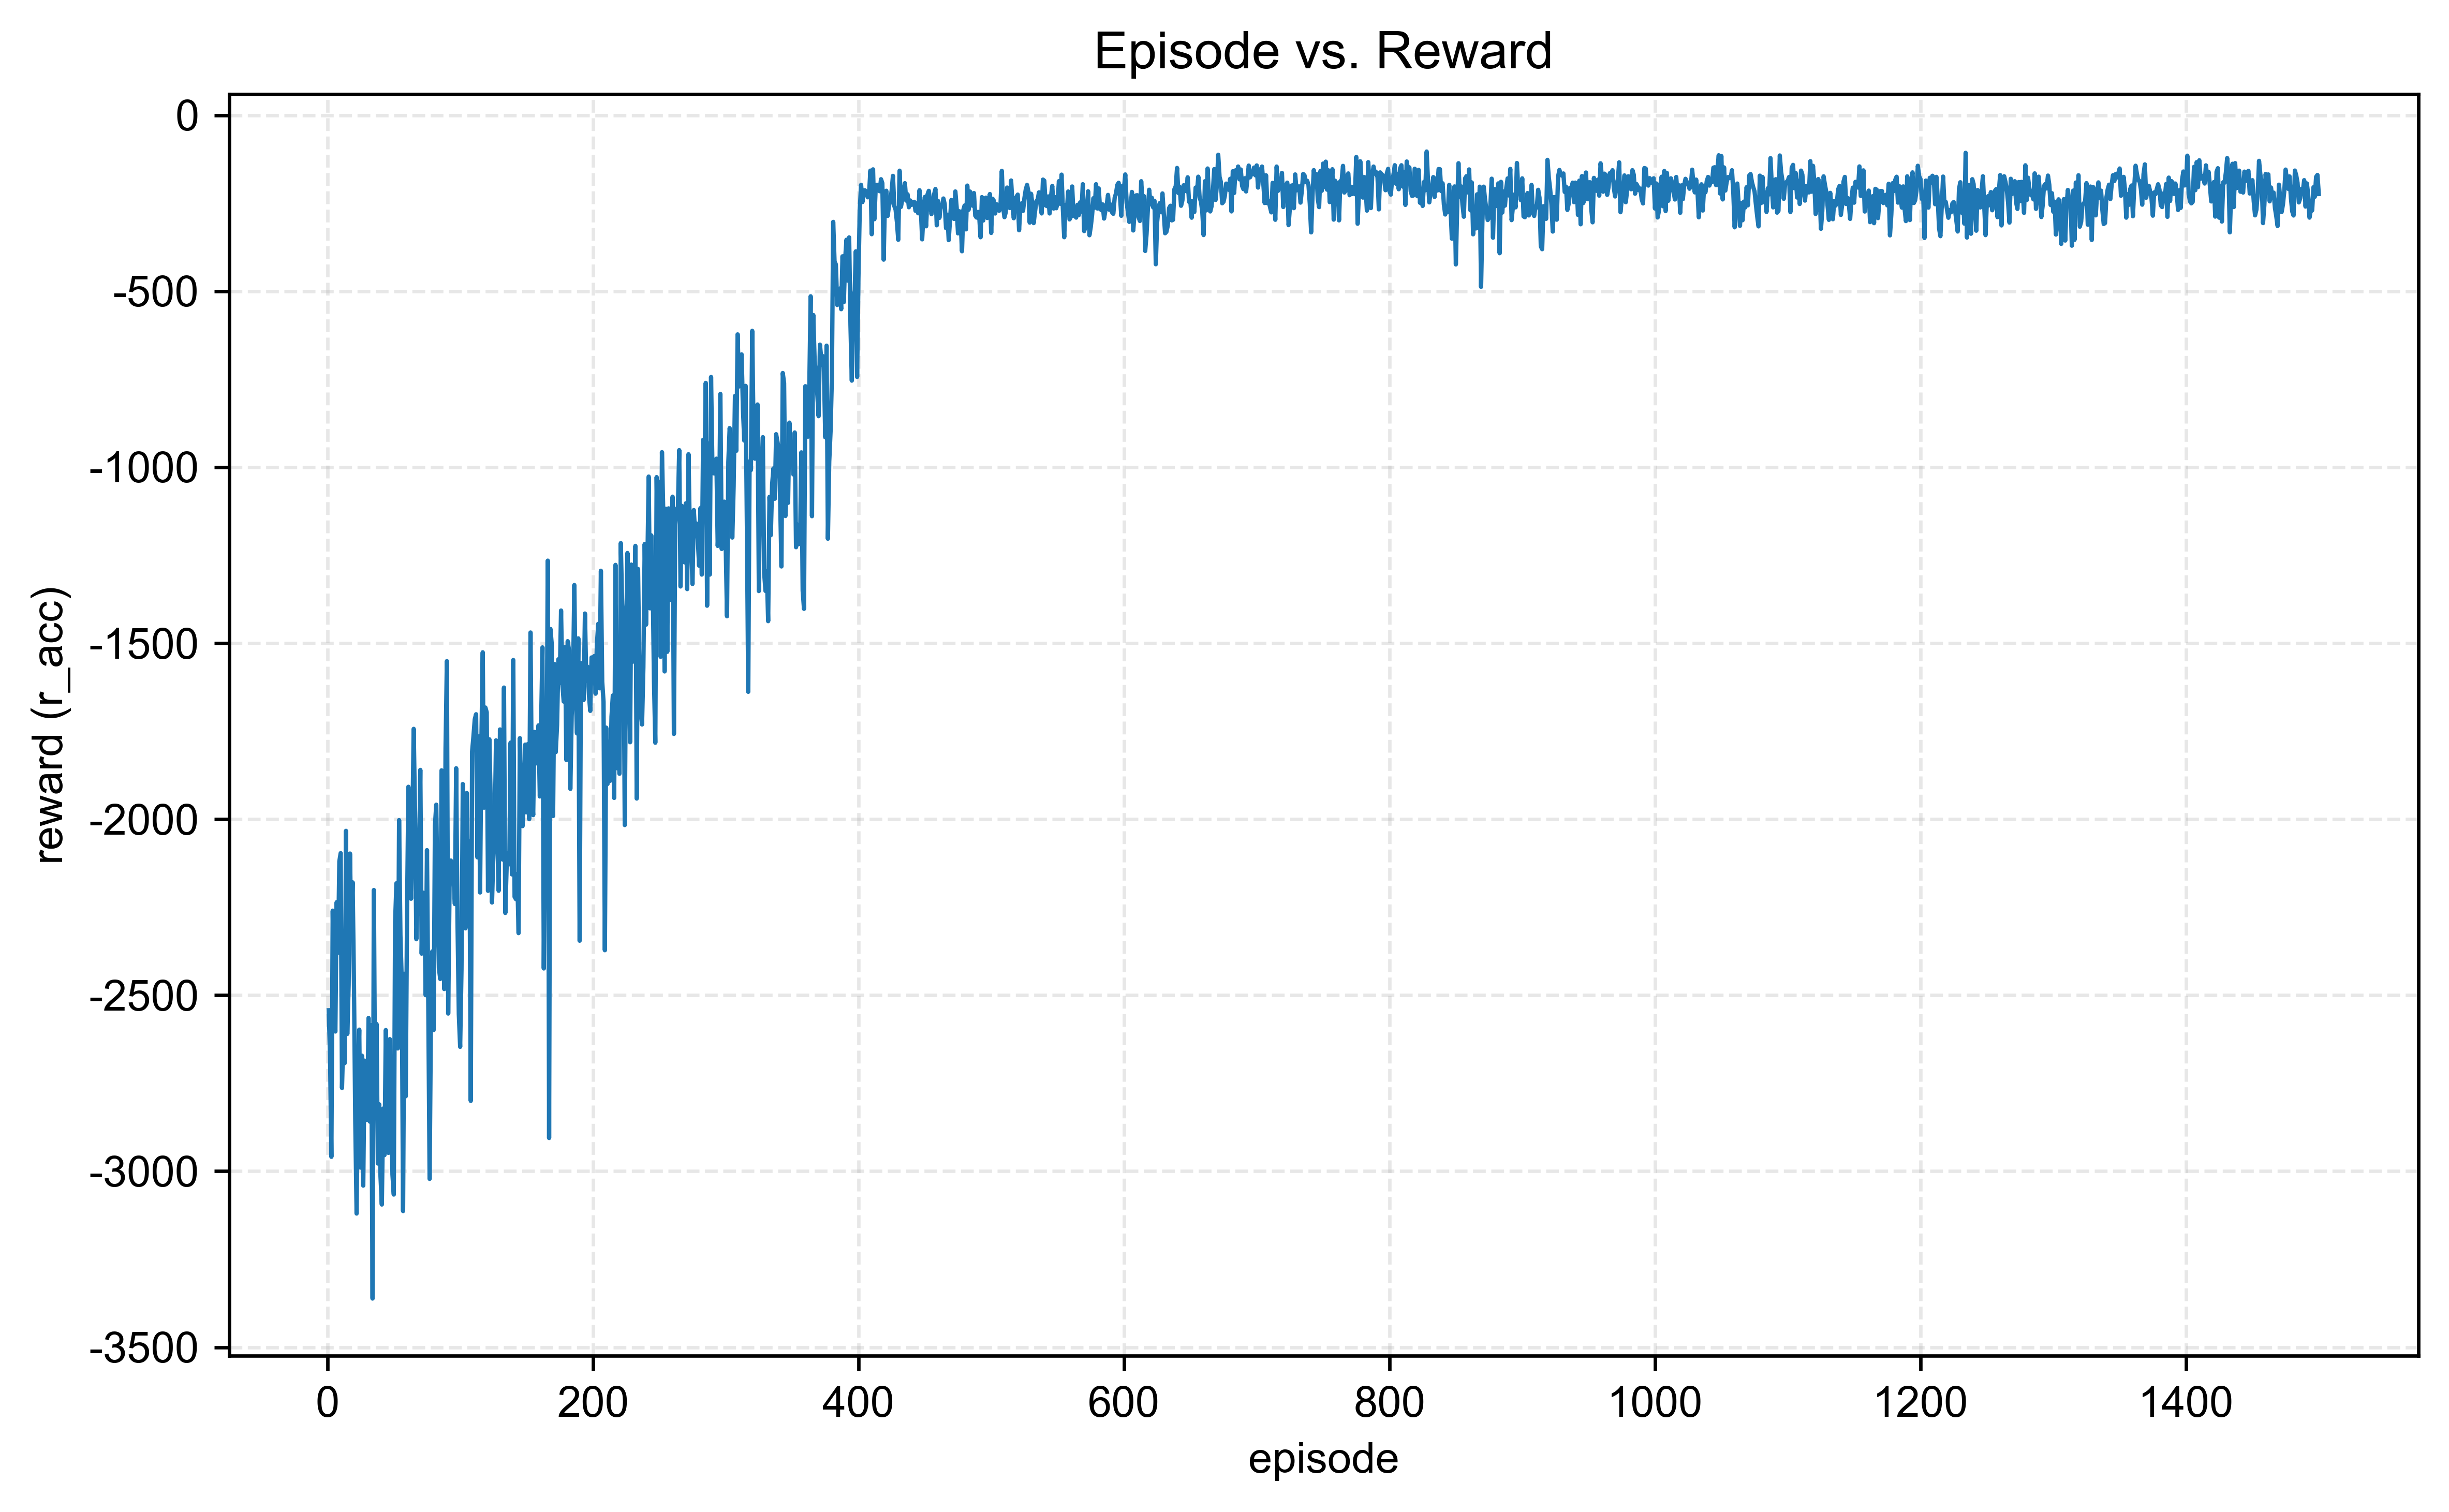

The data file committed next to this chart (first rows):
episode, reward, r_acc, r_action
1, -2612, -2543, -69.12
2, -2705, -2673, -32.19
3, -3014, -2959, -55.01
4, -2313, -2260, -53.3
5, -2548, -2505, -43.28
6, -2649, -2603, -45.74
7, -2281, -2236, -45.35
8, -2429, -2379, -49.52
9, -2179, -2120, -59.37
10, -2152, -2096, -55.79
11, -2816, -2764, -52.13
12, -2671, -2616, -54.96
13, -2733, -2693, -39.93
14, -2096, -2033, -62.88
15, -2654, -2610, -43.62
16, -2526, -2471, -55.46
17, -2154, -2098, -56.52
18, -2379, -2333, -46.87
19, -2228, -2179, -48.12
20, -2532, -2466, -65.3
21, -2907, -2859, -48.2
22, -3170, -3120, -49.66
23, -2784, -2746, -38.72
24, -2660, -2598, -62.05
25, -3046, -2990, -56.16
26, -2729, -2672, -56.94
27, -3102, -3041, -60.89
28, -2740, -2686, -54.68
29, -2831, -2786, -45.18
30, -2917, -2855, -62.16
31, -2616, -2565, -51.31
32, -2897, -2859, -37.43
33, -2630, -2585, -44.46
34, -3412, -3362, -50.52
35, -2246, -2201, -44.63
36, -2873, -2828, -45.05
37, -2632, -2582, -50.26
38, -3028, -2978, -50.2
39, -2873, -2810, -62.56
40, -3062, -3015, -47.42
41, -3166, -3095, -71.07
42, -2875, -2822, -52.85
43, -3017, -2954, -62.38
44, -2637, -2599, -37.91
45, -2887, -2821, -66.72
46, -3004, -2948, -55.88
47, -2676, -2625, -51.31
48, -2840, -2796, -44.43
49, -3055, -3010, -44.94
50, -3119, -3066, -52.92
51, -2346, -2292, -53.96
52, -2230, -2182, -48.25
53, -2701, -2651, -50.19
54, -2040, -2003, -37.6
55, -2369, -2329, -39.61
56, -2514, -2458, -55.73
57, -3152, -3113, -38.96
58, -2497, -2439, -57.35
59, -2830, -2787, -42.82
60, -2306, -2262, -44.51
... 1,440 more rows
